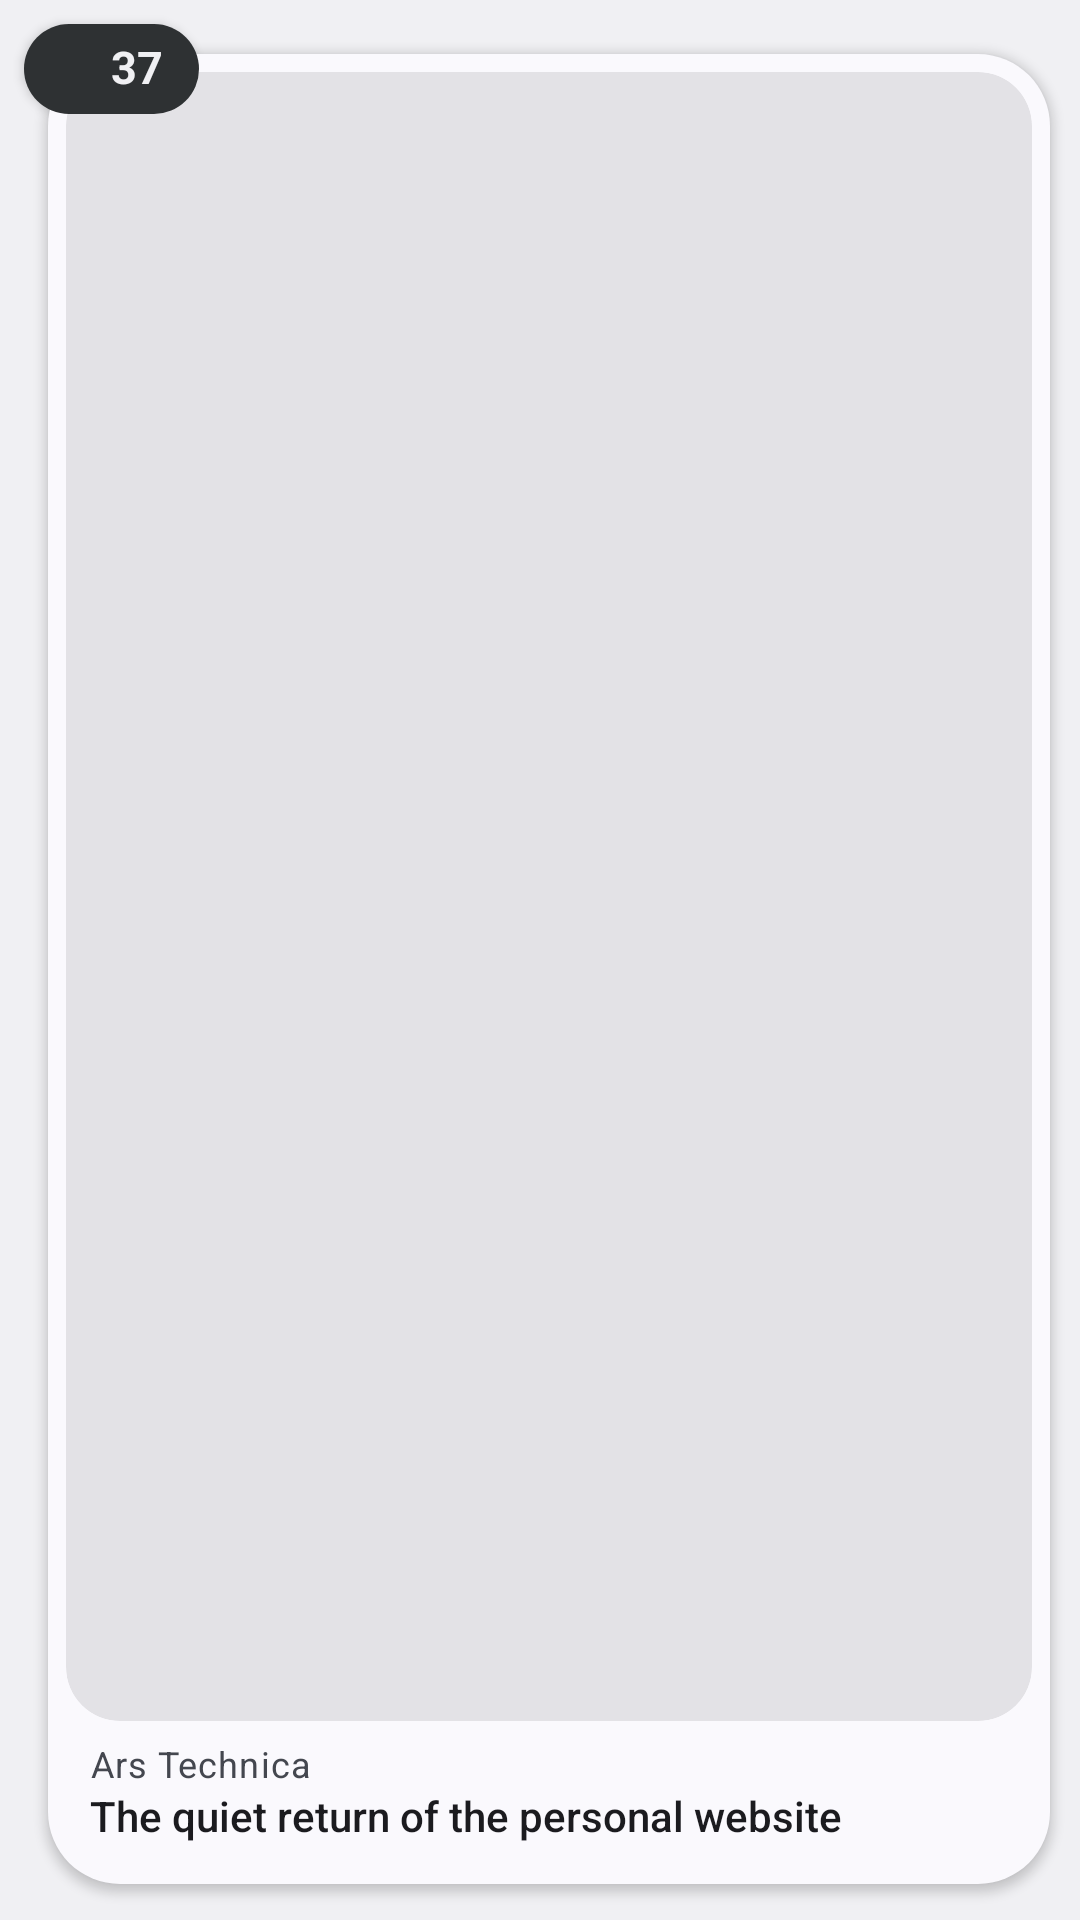

The Android layout XML behind this screen, and the referenced resources:
<!-- AndroidManifest.xml: application theme Theme.News -->
<!-- res/layout/widget_newest_preview.xml -->
<?xml version="1.0" encoding="utf-8"?>
<FrameLayout xmlns:android="http://schemas.android.com/apk/res/android"
    xmlns:tools="http://schemas.android.com/tools"
    tools:ignore="SpUsage,UselessParent,ContentDescription,HardcodedText"
    android:id="@android:id/background"
    android:layout_width="match_parent"
    android:layout_height="match_parent"
    android:background="@drawable/widget_floating_frame"
    android:clipChildren="false"
    android:clipToOutline="true"
    android:clipToPadding="false"
    android:padding="8dp">

    <LinearLayout
        android:id="@+id/frame"
        android:layout_width="match_parent"
        android:layout_height="match_parent"
        android:layout_marginStart="8dp"
        android:layout_marginTop="10dp"
        android:layout_marginEnd="2dp"
        android:layout_marginBottom="4dp"
        android:background="@drawable/widget_frame"
        android:elevation="2dp"
        android:orientation="vertical"
        android:padding="6dp">

        <ImageView
            android:id="@+id/picture"
            android:layout_width="match_parent"
            android:layout_height="0dp"
            android:layout_weight="1"
            android:background="@drawable/widget_picture"
            android:clipToOutline="true"
            android:scaleType="centerCrop" />

        <TextView
            android:id="@+id/feed"
            android:layout_width="match_parent"
            android:layout_height="wrap_content"
            android:layout_marginStart="8dp"
            android:layout_marginTop="8dp"
            android:layout_marginEnd="8dp"
            android:ellipsize="end"
            android:includeFontPadding="false"
            android:letterSpacing="0.03"
            android:maxLines="1"
            android:text="Ars Technica"
            android:textColor="@color/widget_on_surface_variant"
            android:textSize="12dp" />

        <TextView
            android:id="@+id/headline"
            android:layout_width="match_parent"
            android:layout_height="wrap_content"
            android:layout_marginStart="8dp"
            android:layout_marginTop="2dp"
            android:layout_marginEnd="8dp"
            android:layout_marginBottom="8dp"
            android:ellipsize="end"
            android:fontFamily="sans-serif-medium"
            android:includeFontPadding="false"
            android:lineSpacingExtra="2dp"
            android:maxLines="3"
            android:text="The quiet return of the personal website"
            android:textColor="@color/widget_on_surface"
            android:textSize="14dp" />
    </LinearLayout>

    <include layout="@layout/widget_badge_sample" />
</FrameLayout>
<!-- res/layout/widget_badge_sample.xml (included above) -->
<?xml version="1.0" encoding="utf-8"?>
<LinearLayout xmlns:android="http://schemas.android.com/apk/res/android"
    xmlns:tools="http://schemas.android.com/tools"
    tools:ignore="SpUsage,ContentDescription,HardcodedText"
    android:id="@+id/badge"
    android:layout_width="wrap_content"
    android:layout_height="30dp"
    android:background="@drawable/widget_pill"
    android:elevation="2dp"
    android:gravity="center_vertical"
    android:orientation="horizontal"
    android:paddingStart="9dp"
    android:paddingEnd="12dp">

    <ImageView
        android:layout_width="16dp"
        android:layout_height="16dp"
        android:src="@drawable/ic_rss_feed"
        android:tint="@color/widget_inverse_on_surface"
        tools:ignore="UseAppTint" />

    <TextView
        android:id="@+id/badge_count"
        android:layout_width="wrap_content"
        android:layout_height="wrap_content"
        android:layout_marginStart="4dp"
        android:includeFontPadding="false"
        android:maxLines="1"
        android:text="37"
        android:textColor="@color/widget_inverse_on_surface"
        android:textSize="15dp"
        android:textStyle="bold" />
</LinearLayout>
<!-- resources referenced by this layout -->
<resources>
  <color name="widget_inverse_on_surface">@android:color/system_neutral1_50</color>
  <color name="widget_on_surface">@android:color/system_on_surface_light</color>
  <color name="widget_on_surface_variant">@android:color/system_on_surface_variant_light</color>
  <!-- drawable widget_floating_frame (drawable) -->
  <?xml version="1.0" encoding="utf-8"?>
  <shape xmlns:android="http://schemas.android.com/apk/res/android" android:shape="rectangle">
      <corners android:radius="15dp" />
      <solid android:color="@android:color/transparent" />
  </shape>
  <!-- drawable widget_frame (drawable) -->
  <?xml version="1.0" encoding="utf-8"?>
  <shape xmlns:android="http://schemas.android.com/apk/res/android" android:shape="rectangle">
      <solid android:color="@color/widget_surface" />
      <corners android:radius="24dp" />
  </shape>
  <!-- drawable widget_picture (drawable) -->
  <?xml version="1.0" encoding="utf-8"?>
  <shape xmlns:android="http://schemas.android.com/apk/res/android" android:shape="rectangle">
      <solid android:color="@color/widget_surface_container_highest" />
      <corners android:radius="18dp" />
  </shape>
  <!-- drawable widget_pill (drawable) -->
  <?xml version="1.0" encoding="utf-8"?>
  <shape xmlns:android="http://schemas.android.com/apk/res/android" android:shape="rectangle">
      <solid android:color="@color/widget_inverse_surface" />
      <corners android:radius="20dp" />
  </shape>
  <style name="Theme.News" parent="@android:style/Theme.DeviceDefault.DayNight">
          <item name="android:windowActionBar">false</item>
          <item name="android:windowNoTitle">true</item>
      </style>
  <color name="widget_surface">@android:color/system_surface_light</color>
  <color name="widget_surface_container_highest">@android:color/system_surface_container_highest_light</color>
  <color name="widget_inverse_surface">@android:color/system_neutral1_800</color>
</resources>
